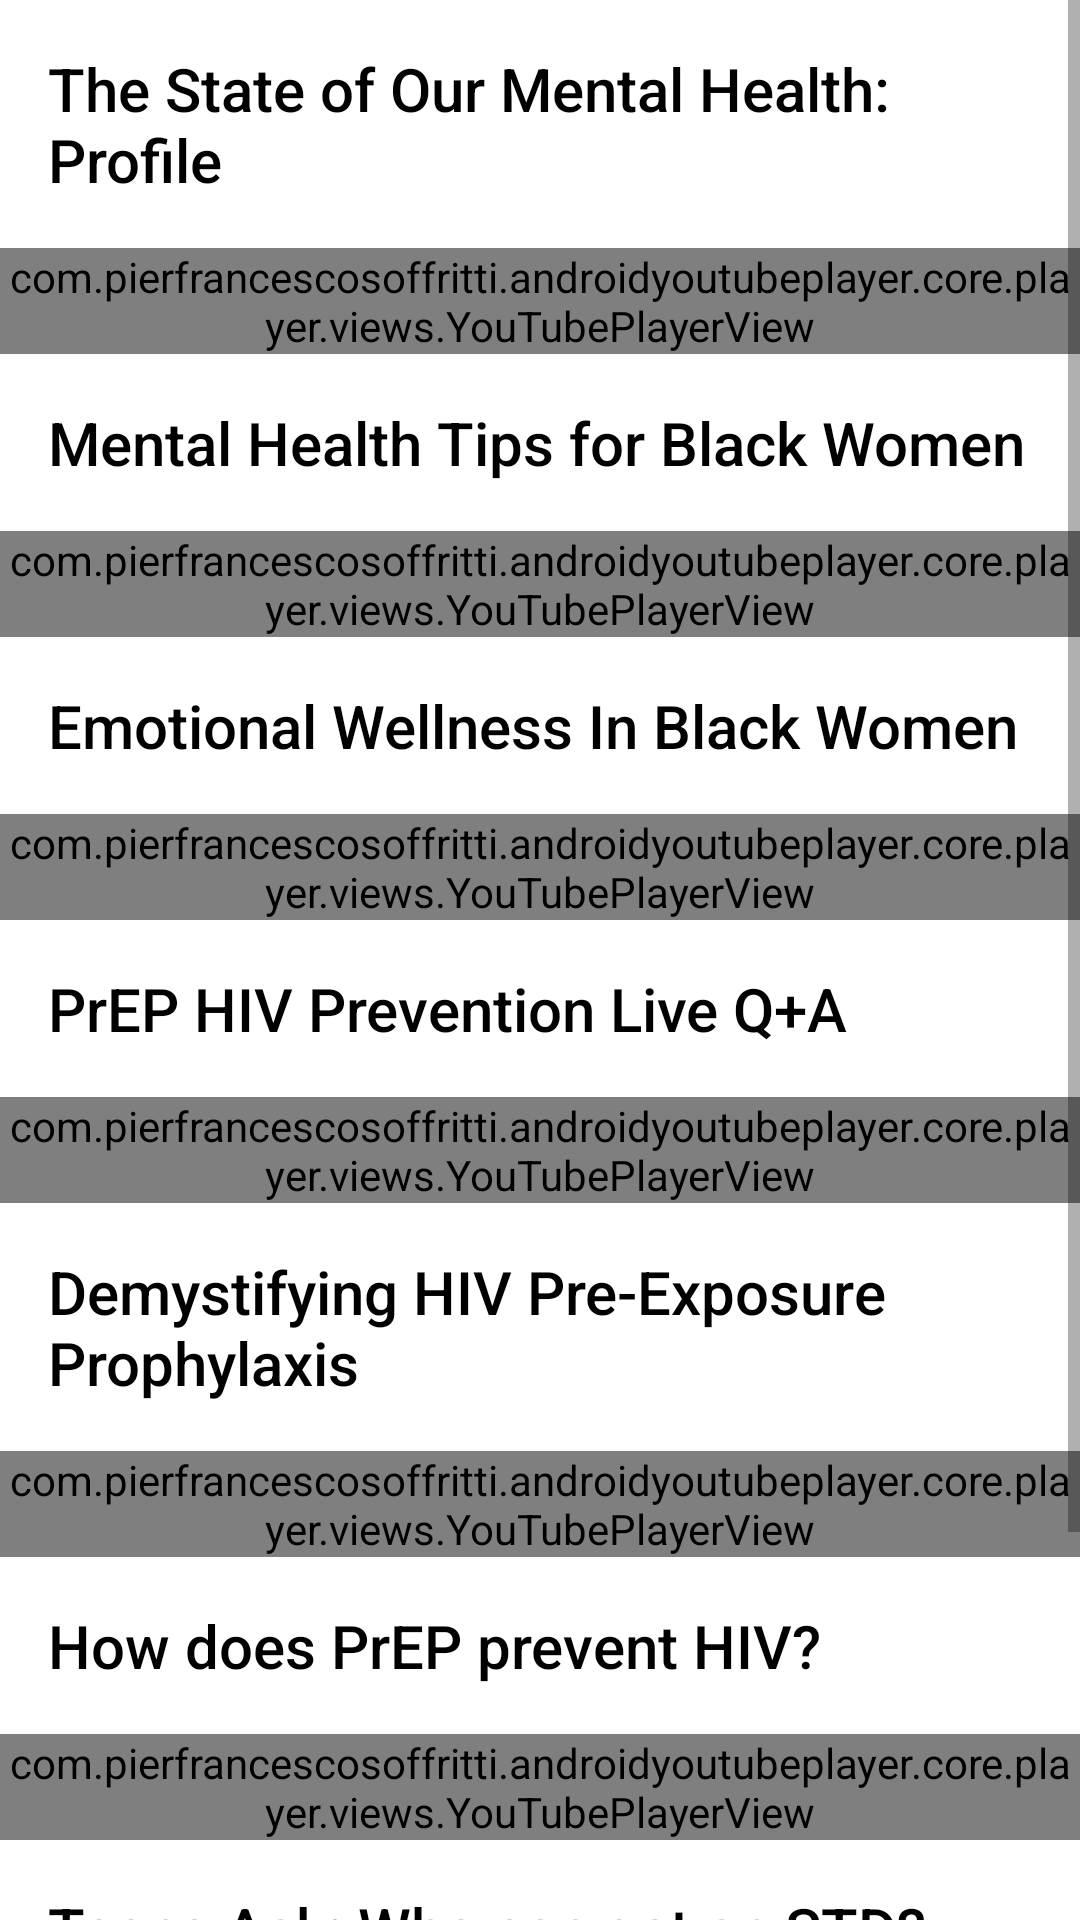

Reconstruct the res/layout file that produces this screen, plus the resources it refers to.
<!-- AndroidManifest.xml: application theme Theme.InTheKnow -->
<!-- res/layout/fragment_videos_info.xml -->
<?xml version="1.0" encoding="utf-8"?>
<ScrollView xmlns:android="http://schemas.android.com/apk/res/android"
    xmlns:app="http://schemas.android.com/apk/res-auto"
    xmlns:tools="http://schemas.android.com/tools"
    android:layout_width="match_parent"
    android:layout_height="match_parent"
    android:title="Videos"

    tools:context=".AndroidYoutubePlayerActivity"
    android:orientation="vertical">
    <LinearLayout
        android:layout_width="match_parent"
        android:layout_height="wrap_content"
        android:orientation="vertical">


    <TextView
        android:id="@+id/titleOfVid"
        android:layout_width="match_parent"
        android:layout_height="wrap_content"
        android:fontFamily="sans-serif-medium"
        android:padding="@dimen/small_text_padding"
        android:text="The State of Our Mental Health: Profile"
        android:textColor="@color/black"
        android:textSize="@dimen/question_text_size" />



    <com.pierfrancescosoffritti.androidyoutubeplayer.core.player.views.YouTubePlayerView
        android:id="@+id/third_party_player_view"
        android:layout_width="match_parent"
        android:layout_height="wrap_content"
        app:layout_constraintBottom_toBottomOf="parent"
        app:layout_constraintEnd_toEndOf="parent"
        app:layout_constraintStart_toStartOf="parent"
        app:layout_constraintTop_toTopOf="parent" />

        <TextView
            android:id="@+id/titleOfVid2"
            android:layout_width="match_parent"
            android:layout_height="wrap_content"
            android:fontFamily="sans-serif-medium"
            android:padding="@dimen/small_text_padding"
            android:text="Mental Health Tips for Black Women"
            android:textColor="@color/black"
            android:textSize="@dimen/question_text_size" />

    <com.pierfrancescosoffritti.androidyoutubeplayer.core.player.views.YouTubePlayerView
        android:id="@+id/third_party_player_view2"
        android:layout_width="match_parent"
        android:layout_height="wrap_content"
        app:layout_constraintBottom_toBottomOf="parent"
        app:layout_constraintEnd_toEndOf="parent"
        app:layout_constraintStart_toStartOf="parent"
        app:layout_constraintTop_toTopOf="parent" />

        <TextView
            android:id="@+id/titleOfVid3"
            android:layout_width="match_parent"
            android:layout_height="wrap_content"
            android:fontFamily="sans-serif-medium"
            android:padding="@dimen/small_text_padding"
            android:text="Emotional Wellness In Black Women"
            android:textColor="@color/black"
            android:textSize="@dimen/question_text_size" />

    <com.pierfrancescosoffritti.androidyoutubeplayer.core.player.views.YouTubePlayerView
        android:id="@+id/third_party_player_view3"
        android:layout_width="match_parent"
        android:layout_height="wrap_content"
        app:layout_constraintBottom_toBottomOf="parent"
        app:layout_constraintEnd_toEndOf="parent"
        app:layout_constraintStart_toStartOf="parent"
        app:layout_constraintTop_toTopOf="parent" />

        <TextView
            android:id="@+id/titleOfVid4"
            android:layout_width="match_parent"
            android:layout_height="wrap_content"
            android:fontFamily="sans-serif-medium"
            android:padding="@dimen/small_text_padding"
            android:text="PrEP HIV Prevention Live Q+A"
            android:textColor="@color/black"
            android:textSize="@dimen/question_text_size" />

        <com.pierfrancescosoffritti.androidyoutubeplayer.core.player.views.YouTubePlayerView
            android:id="@+id/third_party_player_view4"
            android:layout_width="match_parent"
            android:layout_height="wrap_content"
            app:layout_constraintBottom_toBottomOf="parent"
            app:layout_constraintEnd_toEndOf="parent"
            app:layout_constraintStart_toStartOf="parent"
            app:layout_constraintTop_toTopOf="parent" />


        <TextView
            android:id="@+id/titleOfVid5"
            android:layout_width="match_parent"
            android:layout_height="wrap_content"
            android:fontFamily="sans-serif-medium"
            android:padding="@dimen/small_text_padding"
            android:text="Demystifying HIV Pre-Exposure Prophylaxis"
            android:textColor="@color/black"
            android:textSize="@dimen/question_text_size" />

        <com.pierfrancescosoffritti.androidyoutubeplayer.core.player.views.YouTubePlayerView
            android:id="@+id/third_party_player_view5"
            android:layout_width="match_parent"
            android:layout_height="wrap_content"
            app:layout_constraintBottom_toBottomOf="parent"
            app:layout_constraintEnd_toEndOf="parent"
            app:layout_constraintStart_toStartOf="parent"
            app:layout_constraintTop_toTopOf="parent" />

        <TextView
            android:id="@+id/titleOfVid6"
            android:layout_width="match_parent"
            android:layout_height="wrap_content"
            android:fontFamily="sans-serif-medium"
            android:padding="@dimen/small_text_padding"
            android:text="How does PrEP prevent HIV?"
            android:textColor="@color/black"
            android:textSize="@dimen/question_text_size" />

        <com.pierfrancescosoffritti.androidyoutubeplayer.core.player.views.YouTubePlayerView
            android:id="@+id/third_party_player_view6"
            android:layout_width="match_parent"
            android:layout_height="wrap_content"
            app:layout_constraintBottom_toBottomOf="parent"
            app:layout_constraintEnd_toEndOf="parent"
            app:layout_constraintStart_toStartOf="parent"
            app:layout_constraintTop_toTopOf="parent" />


        <TextView
            android:id="@+id/titleOfVid7"
            android:layout_width="match_parent"
            android:layout_height="wrap_content"
            android:fontFamily="sans-serif-medium"
            android:padding="@dimen/small_text_padding"
            android:text="Teens Ask: Who can get an STD?"
            android:textColor="@color/black"
            android:textSize="@dimen/question_text_size" />

        <com.pierfrancescosoffritti.androidyoutubeplayer.core.player.views.YouTubePlayerView
            android:id="@+id/third_party_player_view7"
            android:layout_width="match_parent"
            android:layout_height="wrap_content"
            app:layout_constraintBottom_toBottomOf="parent"
            app:layout_constraintEnd_toEndOf="parent"
            app:layout_constraintStart_toStartOf="parent"
            app:layout_constraintTop_toTopOf="parent" />


        <TextView
            android:id="@+id/titleOfVid8"
            android:layout_width="match_parent"
            android:layout_height="wrap_content"
            android:fontFamily="sans-serif-medium"
            android:padding="@dimen/small_text_padding"
            android:text="Dr. Lisa Talks Birth Control Options"
            android:textColor="@color/black"
            android:textSize="@dimen/question_text_size" />

        <com.pierfrancescosoffritti.androidyoutubeplayer.core.player.views.YouTubePlayerView
            android:id="@+id/third_party_player_view8"
            android:layout_width="match_parent"
            android:layout_height="wrap_content"
            app:layout_constraintBottom_toBottomOf="parent"
            app:layout_constraintEnd_toEndOf="parent"
            app:layout_constraintStart_toStartOf="parent"
            app:layout_constraintTop_toTopOf="parent" />

    </LinearLayout>
</ScrollView>
<!-- resources referenced by this layout -->
<resources>
  <color name="black">#FF000000</color>
  <dimen name="question_text_size">20sp</dimen>
  <dimen name="small_text_padding">16dp</dimen>
  <style name="Theme.InTheKnow" parent="Theme.MaterialComponents.DayNight.DarkActionBar">
          
          <item name="colorPrimary">@color/itk_blue</item>
          <item name="colorPrimaryVariant">@color/itk_blue</item>
          <item name="colorOnPrimary">@color/white</item>
          
          <item name="colorSecondary">@color/teal_200</item>
          <item name="colorSecondaryVariant">@color/teal_700</item>
          <item name="colorOnSecondary">@color/black</item>
          
          <item name="android:statusBarColor" tools:targetApi="l">?attr/colorPrimaryVariant</item>
          
      </style>
  <color name="itk_blue">#2196F3</color>
  <color name="white">#FFFFFFFF</color>
  <color name="teal_200">#FF03DAC5</color>
  <color name="teal_700">#FF018786</color>
</resources>
